Run: headless pygame with SDL's dummy video driver; simulated clock (each Clock.tick advances the game by its frame time, no real sleeping); random seed 0; keys injected as events and as key.get_pressed() state; no mouse input.
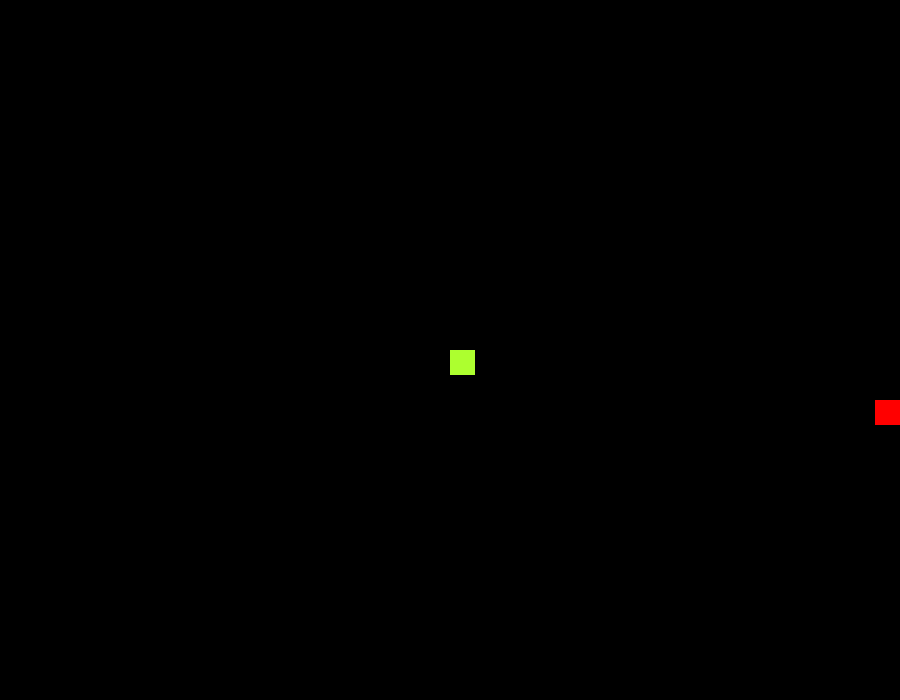
Frame 1 of 4 · flips 1–60 · no input
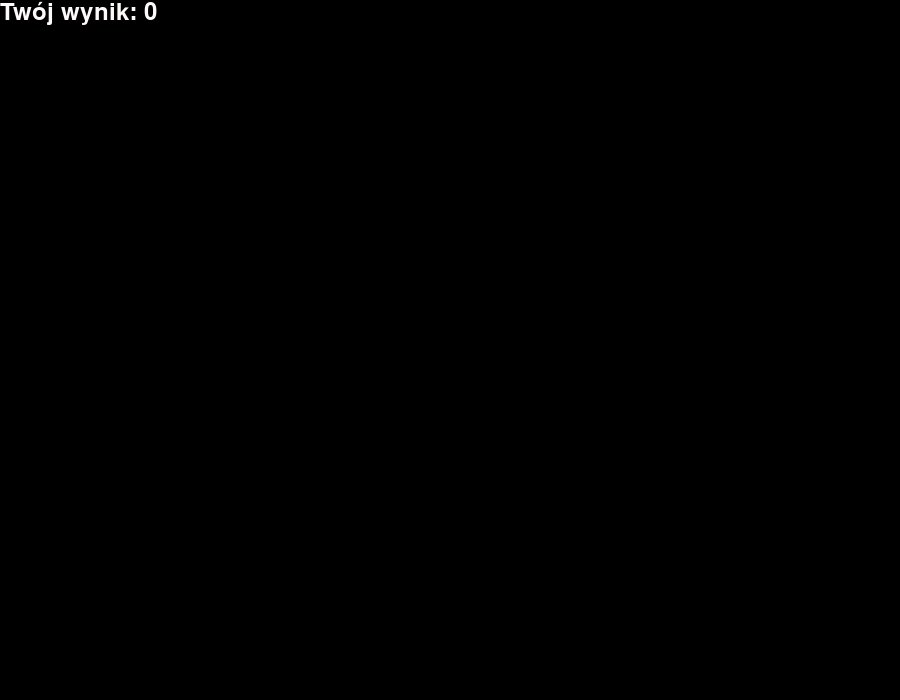
Frame 2 of 4 · flips 61–180 · tapped SPACE, RETURN · held RIGHT (→), D
Frame 3 of 4 · flips 181–300 · held DOWN (↓), S · screen unchanged from frame 2, image omitted
Frame 4 of 4 · flips 301–420 · held LEFT (←), A, UP (↑), W · screen unchanged from frame 3, image omitted

The pygame program that drew these frames:

import pygame
import random
import time

pygame.init()

szerokosc, wysokosc = 900, 700
okno = pygame.display.set_mode((szerokosc, wysokosc))
pygame.display.set_caption("Snake")

bialy = (255, 250, 250)
czerwony = (255, 0, 0)
zielony = (173 ,255, 47)
czarny = (0, 0, 0)

rozmiar_bloku = 25
predkosc_weza = 15

czcionka = pygame.font.SysFont(None, 35)


def twoj_wynik(wynik):
    wartosc = czcionka.render("Twój wynik: " + str(wynik), True, bialy)
    okno.blit(wartosc, [0, 0])


def petla_gry():
    koniec_gry = False
    koniec_gry_info = False
    waz_x = szerokosc / 2
    waz_y = wysokosc / 2
    waz_x_zmiana = 0
    waz_y_zmiana = 0
    waz_lista = []
    dlugosc_weza = 1
    jedzenie_x = round(random.randrange(0, szerokosc - rozmiar_bloku) / rozmiar_bloku) * rozmiar_bloku
    jedzenie_y = round(random.randrange(0, wysokosc - rozmiar_bloku) / rozmiar_bloku) * rozmiar_bloku

    while not koniec_gry_info:
        while koniec_gry:
            okno.fill(czarny)
            twoj_wynik(dlugosc_weza - 1)
            pygame.display.update()
            for event in pygame.event.get():
                if event.type == pygame.KEYDOWN:
                    if event.key == pygame.K_q:
                        koniec_gry_info = True
                        koniec_gry = False
                    if event.key == pygame.K_c:
                        petla_gry()
                elif event.type == pygame.QUIT:
                    koniec_gry_info = True
                    koniec_gry = False

        for event in pygame.event.get():
            if event.type == pygame.QUIT:
                koniec_gry_info = True
            elif event.type == pygame.KEYDOWN:
                if event.key == pygame.K_ESCAPE:
                    koniec_gry_info = True
                if event.key == pygame.K_LEFT:
                    waz_x_zmiana = -rozmiar_bloku
                    waz_y_zmiana = 0
                elif event.key == pygame.K_RIGHT:
                    waz_x_zmiana = rozmiar_bloku
                    waz_y_zmiana = 0
                elif event.key == pygame.K_UP:
                    waz_y_zmiana = -rozmiar_bloku
                    waz_x_zmiana = 0
                elif event.key == pygame.K_DOWN:
                    waz_y_zmiana = rozmiar_bloku
                    waz_x_zmiana = 0

        waz_x += waz_x_zmiana
        waz_y += waz_y_zmiana

        if waz_x >= szerokosc or waz_x < 0 or waz_y >= wysokosc or waz_y < 0:
            koniec_gry = True

        glowa_weza = [waz_x, waz_y]
        waz_lista.append(glowa_weza)

        if len(waz_lista) > dlugosc_weza:
            del waz_lista[0]

        for segment in waz_lista[:-1]:
            if segment == glowa_weza:
                koniec_gry = True

        okno.fill(czarny)
        pygame.draw.rect(okno, czerwony, [jedzenie_x, jedzenie_y, rozmiar_bloku, rozmiar_bloku])
        rysuj_weza(rozmiar_bloku, waz_lista)

        pygame.display.update()

        if waz_x == jedzenie_x and waz_y == jedzenie_y:
            jedzenie_x = round(random.randrange(0, szerokosc - rozmiar_bloku) / rozmiar_bloku) * rozmiar_bloku
            jedzenie_y = round(random.randrange(0, wysokosc - rozmiar_bloku) / rozmiar_bloku) * rozmiar_bloku
            dlugosc_weza += 1

        pygame.time.Clock().tick(predkosc_weza)

    pygame.quit()
    quit()


def rysuj_weza(rozmiar_bloku, waz_lista):
    for x in waz_lista:
        pygame.draw.rect(okno, zielony, [x[0], x[1], rozmiar_bloku, rozmiar_bloku])


petla_gry()
